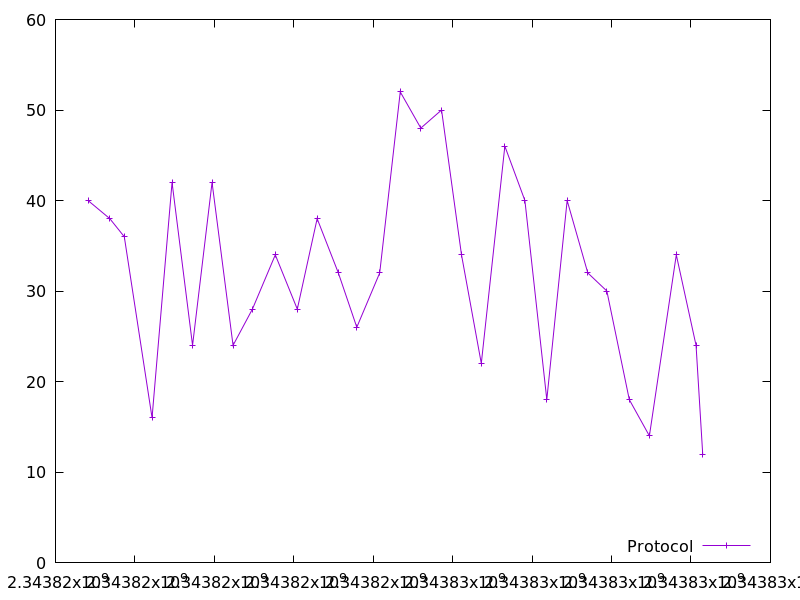

The file beside this chart, header and first rows:
2343816819.744079, 40.0
2343817367, 38.0
2343817732, 36.0
2343818431, 16.0
2343818935, 42.0
2343819450, 24.0
2343819942, 42.0
2343820471, 24.0
2343820957, 28.0
2343821534, 34.0
2343822088, 28.0
2343822588, 38.0
2343823121, 32.0
2343823585, 26.0
2343824162, 32.0
2343824679, 52.0
2343825197, 48.0
2343825719, 50.0
2343826222, 34.0
2343826720, 22.0
2343827313, 46.0
2343827818, 40.0
2343828369, 18.0
2343828881, 40.0
2343829401, 32.0
2343829881, 30.0
2343830446, 18.0
2343830952, 14.0
2343831629, 34.0
2343832127, 24.0
2343832294, 12.0
